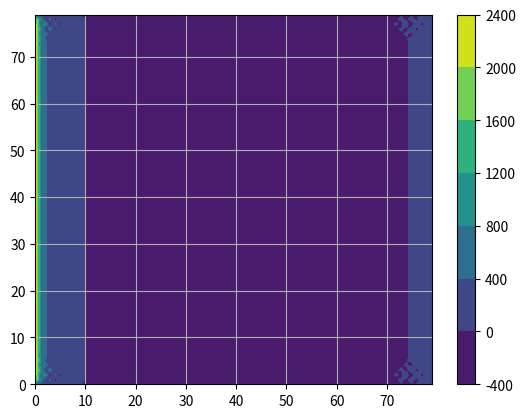

Write Python code to recreate this figure.
import numpy as np


# _ _ _ _ _ _
#|_|_|_|_|_|_|
#|_|_|_|_|_|_|
#|_|_|_|_|_|_|

# number of rows and columns and nodes
n_rows        = 80
n_columns     = 80
n_nodes       = n_rows*n_columns

# spacing between nodes
dx = 1.0 / (n_columns)
dy = 1.0 / (n_rows)
dz = 1.0

# define the diffusion coefficient
diffusion_coefficient = 237

# define the source vector and the diffusion matrix
source_vector = np.zeros(n_nodes)
diffusion_matrix = np.zeros([n_nodes, n_nodes])

# define the node x and y coordinates  
node_x   = np.linspace(0.5 * dx, n_columns * dx - 0.5 * dx, n_columns)
node_y   = np.linspace(0.5 * dy,    n_rows * dy - 0.5 * dy, n_rows)
node_u   = np.zeros(n_nodes)  # x component of velocity
node_v   = np.zeros(n_nodes)  # y component of velocity
node_phi = np.zeros(n_nodes)  # scalar field
node_rho = np.ones(n_nodes)   # density field

# define the face connectivity and normal arrays
int_face_to_elem = []
bdy_face_to_elem = []
elem_to_int_face = [[] for i in range(n_nodes)]
elem_to_bdy_face = [[] for i in range(n_nodes)]

int_face_area      = []
int_face_norm      = []

bdy_face_norm  = []
bdy_face_area  = []
bdy_face_type  = [] # 0=neumann, 1=dirichlet
bdy_face_value = [] 

# define the functions.
def get_node_id(row, column):
    return row*n_columns + column

def id_to_row(id):
    return id // n_columns

def id_to_column(id):
    return id % n_columns

def gmres(A, b, x0, epsilon, max_iterations):
    n = len(A)
    x = x0.copy()
    r = b - np.dot(A, x)
    p = r.copy()
    for i in range(max_iterations):
        print(i)
        Ap = np.dot(A, p)
        alpha = np.dot(r, r) / np.dot(p, Ap)
        x = x + alpha * p
        r = r - alpha * Ap
        if np.linalg.norm(r) < epsilon:
            print("converged after: " +str(i) + " iterations")
            return x
        beta = np.dot(r, r) / np.dot(r - alpha * Ap, r - alpha * Ap)
        p = r + beta * p
    return x

def gauss_seidel(A, b, x0, epsilon, max_iterations):
    n = len(A)
    x = x0.copy()
    for i in range(max_iterations):
        x_new = np.zeros(n)
        for j in range(n):
            s1 = np.dot(A[j, :j], x_new[:j])
            s2 = np.dot(A[j, j + 1:], x[j + 1:])
            x_new[j] = (b[j] - s1 - s2) / A[j, j]

        if np.allclose(x, x_new, rtol=epsilon):
            print("converged after: " +str(i) + " iterations")
            return x_new
        x = x_new
    return x

# initialize the face connectivity and normal arrays for both internal and boundary faces
for row in range(n_rows):
    for column in range(n_columns):
        # if the node is not on the boundary:
        if 0 < row < n_rows - 1 and 0 < column < n_columns - 1:
            int_face_to_elem.append([get_node_id(row, column), get_node_id(row + 1, column)]) # north face
            int_face_to_elem.append([get_node_id(row, column), get_node_id(row, column + 1)]) # east face
            int_face_to_elem.append([get_node_id(row, column), get_node_id(row - 1, column)]) # south face
            int_face_to_elem.append([get_node_id(row, column), get_node_id(row, column - 1)]) # west face

            int_face_norm.append(np.array([0, 1])) # north face
            int_face_norm.append(np.array([1, 0])) # east face
            int_face_norm.append(np.array([0, -1])) # south face
            int_face_norm.append(np.array([-1, 0])) # west face

            int_face_area.append(dx * dz) # north face
            int_face_area.append(dy * dz) # east face
            int_face_area.append(dx * dz) # south face
            int_face_area.append(dy * dz) # west face

        elif row == 0:
            bdy_face_to_elem.append([get_node_id(row, column)]) # south boundary face
            bdy_face_area.append(dx * dz) # south face
            bdy_face_norm.append(np.array([0, -1]))
            bdy_face_type.append(0) # neumann boundary condition
            bdy_face_value.append(0) # zero flux

        elif row == n_rows - 1:
            bdy_face_to_elem.append([get_node_id(row, column)]) # north boundary face
            bdy_face_norm.append(np.array([0, 1]))
            bdy_face_area.append(dx * dz)
            bdy_face_type.append(0) # neumann boundary condition
            bdy_face_value.append(0) # zero flux

        elif column == 0:
            bdy_face_to_elem.append([get_node_id(row, column)]) # west boundary face
            bdy_face_norm.append(np.array([-1, 0]))
            bdy_face_area.append(dy * dz)
            bdy_face_type.append(1) # neumann boundary condition
            bdy_face_value.append(300) # zero flux

        elif column == n_columns - 1:
            bdy_face_to_elem.append([get_node_id(row, column)]) # east boundary face
            bdy_face_norm.append(np.array([1, 0]))
            bdy_face_area.append(dy * dz)
            bdy_face_type.append(0) # neumann boundary condition
            bdy_face_value.append(1000) # zero flux

# initialize the element to face connectivity
for face_index in range(len(int_face_to_elem)):
    elem_to_int_face[int_face_to_elem[face_index][0]].append(face_index)
    elem_to_int_face[int_face_to_elem[face_index][1]].append(face_index)

# initialize the element to face connectivity for the boundary faces
for face_index in range(len(bdy_face_to_elem)):
    elem_to_bdy_face[bdy_face_to_elem[face_index][0]].append(face_index)
        

# loop through the internal faces and add to the coefficient matrix
for face_index in range(len(int_face_to_elem)):
    node_id_1   = int_face_to_elem[face_index][0]
    node_id_2   = int_face_to_elem[face_index][1]
    
    #compute the distance between node1 and node2
    node1_row = id_to_row(node_id_1)
    node1_column = id_to_column(node_id_1)
    node2_row = id_to_row(node_id_2)
    node2_column = id_to_column(node_id_2)

    distance = np.sqrt((node_x[node1_column] - node_x[node2_column])**2 + (node_y[node1_row] - node_y[node2_row])**2)
    diffusion_coefficient_face = diffusion_coefficient * int_face_area[face_index] / distance

    diffusion_matrix[node_id_1][node_id_1] += diffusion_coefficient_face
    diffusion_matrix[node_id_1][node_id_2] -= diffusion_coefficient_face
    diffusion_matrix[node_id_2][node_id_2] += diffusion_coefficient_face
    diffusion_matrix[node_id_2][node_id_1] -= diffusion_coefficient_face

# loop through the boundary faces and apply the boundary conditions
for face_index in range(len(bdy_face_to_elem)):
    node_id = bdy_face_to_elem[face_index][0]
    if bdy_face_type[face_index] == 0: # neumann boundary condition
        source_vector[node_id] += bdy_face_value[face_index] * bdy_face_area[face_index]

    if bdy_face_type[face_index] == 1: # dirichlet boundary condition
        a = diffusion_coefficient * bdy_face_area[face_index] / (dx / 2.0)
        diffusion_matrix[node_id][node_id] -= a
        source_vector[node_id] -= a * bdy_face_value[face_index]

# test calculation to verify the result.
gl = diffusion_coefficient * (n_rows*dy*dz) / (n_columns*dx) # W/K
power = 1000 #w/m2
goal_T = 300 + (power * (n_rows*dy*dz))/gl
print(gl)
print(goal_T)

# solve the linear system
solution = gmres(diffusion_matrix, source_vector, np.zeros(n_nodes), 1e-6, 10)
#solution = gauss_seidel(diffusion_matrix, source_vector, np.zeros(n_nodes), 1e-6, 1000)

# plot the solution
import matplotlib.pyplot as plt
plt.contourf(solution.reshape(n_rows, n_columns))
plt.colorbar()
plt.grid()
plt.show()


